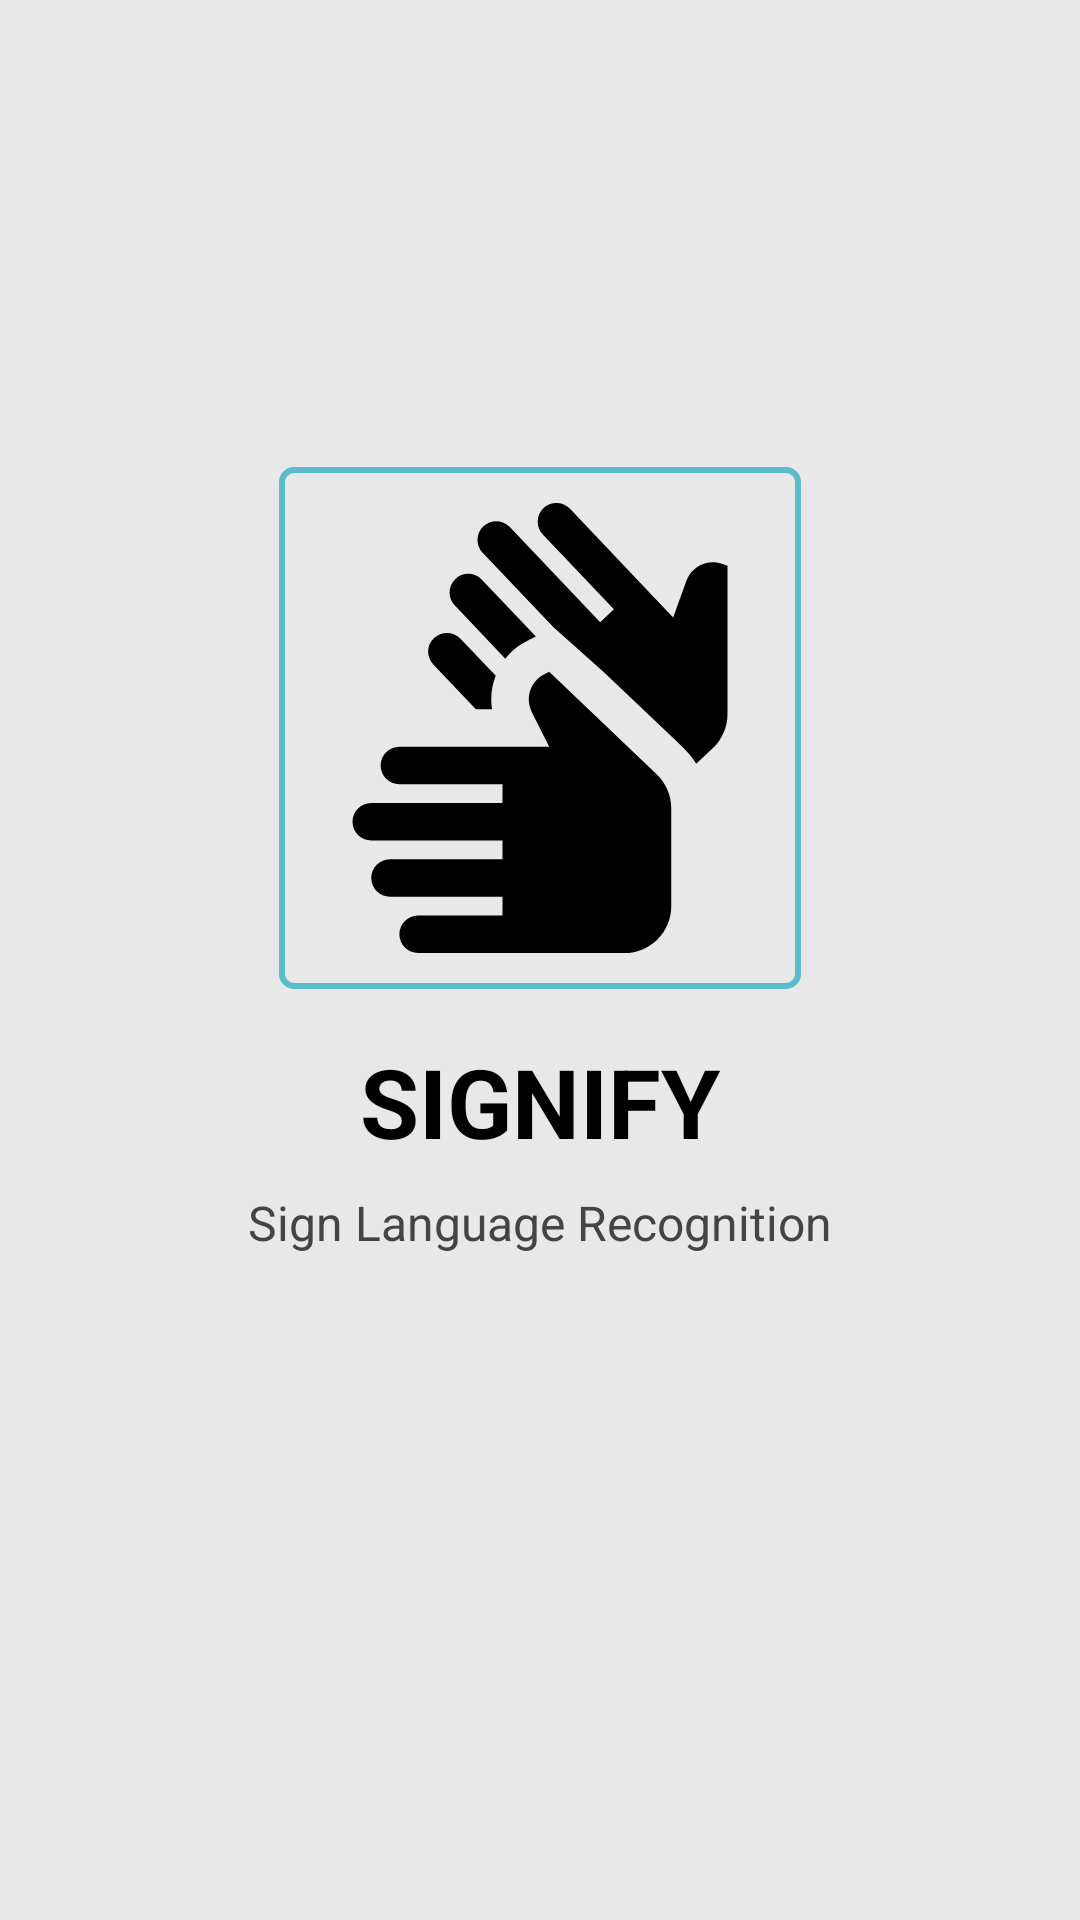

Layout XML and referenced resources for this Android screen:
<!-- AndroidManifest.xml: application theme Theme.StressDetection -->
<!-- res/layout/activity_splash.xml -->
<?xml version="1.0" encoding="utf-8"?>
<androidx.constraintlayout.widget.ConstraintLayout
    xmlns:android="http://schemas.android.com/apk/res/android"
    xmlns:app="http://schemas.android.com/apk/res-auto"
    android:layout_width="match_parent"
    android:layout_height="match_parent"
    android:background="#E8E8E8">

    <LinearLayout
        android:layout_width="wrap_content"
        android:layout_height="wrap_content"
        android:orientation="vertical"
        android:gravity="center"
        app:layout_constraintBottom_toBottomOf="parent"
        app:layout_constraintEnd_toEndOf="parent"
        app:layout_constraintStart_toStartOf="parent"
        app:layout_constraintTop_toTopOf="parent">

        <FrameLayout
            android:layout_width="wrap_content"
            android:layout_height="wrap_content"
            android:background="@drawable/logo_frame_border"
            android:padding="12dp">

            <ImageView
                android:layout_width="150dp"
                android:layout_height="150dp"
                android:src="@drawable/baseline_sign_language_24"
                android:tint="@color/black"
                android:contentDescription="App Logo" />
        </FrameLayout>

        <TextView
            android:layout_width="wrap_content"
            android:layout_height="wrap_content"
            android:layout_marginTop="16dp"
            android:text="SIGNIFY"
            android:textColor="#000000"
            android:textSize="32sp"
            android:textStyle="bold" />

        <TextView
            android:layout_width="wrap_content"
            android:layout_height="wrap_content"
            android:layout_marginTop="8dp"
            android:text="Sign Language Recognition"
            android:textColor="#444444"
            android:textSize="16sp" />

        <ProgressBar
            android:layout_width="42dp"
            android:layout_height="42dp"
            android:layout_marginTop="24dp"
            android:indeterminateTint="#5CBBCB" />
    </LinearLayout>

</androidx.constraintlayout.widget.ConstraintLayout>
<!-- resources referenced by this layout -->
<resources>
  <color name="black">#FF000000</color>
  <!-- drawable baseline_sign_language_24 (drawable) -->
  <vector xmlns:android="http://schemas.android.com/apk/res/android" android:height="24dp" android:tint="#FFFFFF" android:viewportHeight="24" android:viewportWidth="24" android:width="24dp">
        
      <path android:fillColor="@android:color/white" android:pathData="M12.49,13l-0.93,-1.86c-0.37,-0.74 -0.07,-1.64 0.67,-2.01L12.49,9l5.73,5.46c0.5,0.47 0.78,1.13 0.78,1.81v5.23c0,1.38 -1.12,2.5 -2.5,2.5h-11c-0.55,0 -1,-0.45 -1,-1c0,-0.55 0.45,-1 1,-1H10v-1H4c-0.55,0 -1,-0.45 -1,-1c0,-0.55 0.45,-1 1,-1h6v-1H3c-0.55,0 -1,-0.45 -1,-1c0,-0.55 0.45,-1 1,-1h7v-1H4.5c-0.55,0 -1,-0.45 -1,-1c0,-0.55 0.45,-1 1,-1H12.49zM11.78,7.12c-0.84,0.4 -1.17,0.62 -1.63,1.19l-2.7,-2.85c-0.38,-0.4 -0.36,-1.03 0.04,-1.41c0.4,-0.38 1.03,-0.36 1.41,0.04L11.78,7.12zM9.64,9.21C9.41,9.76 9.35,10.45 9.44,11H8.58L6.31,8.61C5.93,8.21 5.94,7.58 6.35,7.2c0.4,-0.38 1.03,-0.36 1.41,0.04L9.64,9.21zM20.33,13.91l0.88,-0.83c0.5,-0.47 0.79,-1.13 0.79,-1.82V3.35l-0.27,-0.1c-0.78,-0.28 -1.64,0.12 -1.92,0.9L19.1,6.11l-5.5,-5.8c-0.38,-0.4 -1.01,-0.42 -1.41,-0.04c-0.4,0.38 -0.42,1.01 -0.04,1.41l3.79,3.99l-0.73,0.69l-4.82,-5.08c-0.38,-0.4 -1.01,-0.42 -1.41,-0.04c-0.4,0.38 -0.42,1.01 -0.04,1.41l3.78,3.98L15.38,9l3.61,3.43l0.61,0.58C19.89,13.28 20.13,13.58 20.33,13.91z"/>
      
  </vector>
  <!-- drawable logo_frame_border (drawable) -->
  <?xml version="1.0" encoding="utf-8"?>
  <shape xmlns:android="http://schemas.android.com/apk/res/android"
      android:shape="rectangle">
      <stroke
          android:width="2dp"
          android:color="#5CBBCB" />
      <corners android:radius="4dp" />
  </shape>
  <style name="Theme.StressDetection" parent="Base.Theme.StressDetection" />
  <style name="Base.Theme.StressDetection" parent="Theme.Material3.DayNight.NoActionBar">
          
          
      </style>
</resources>
